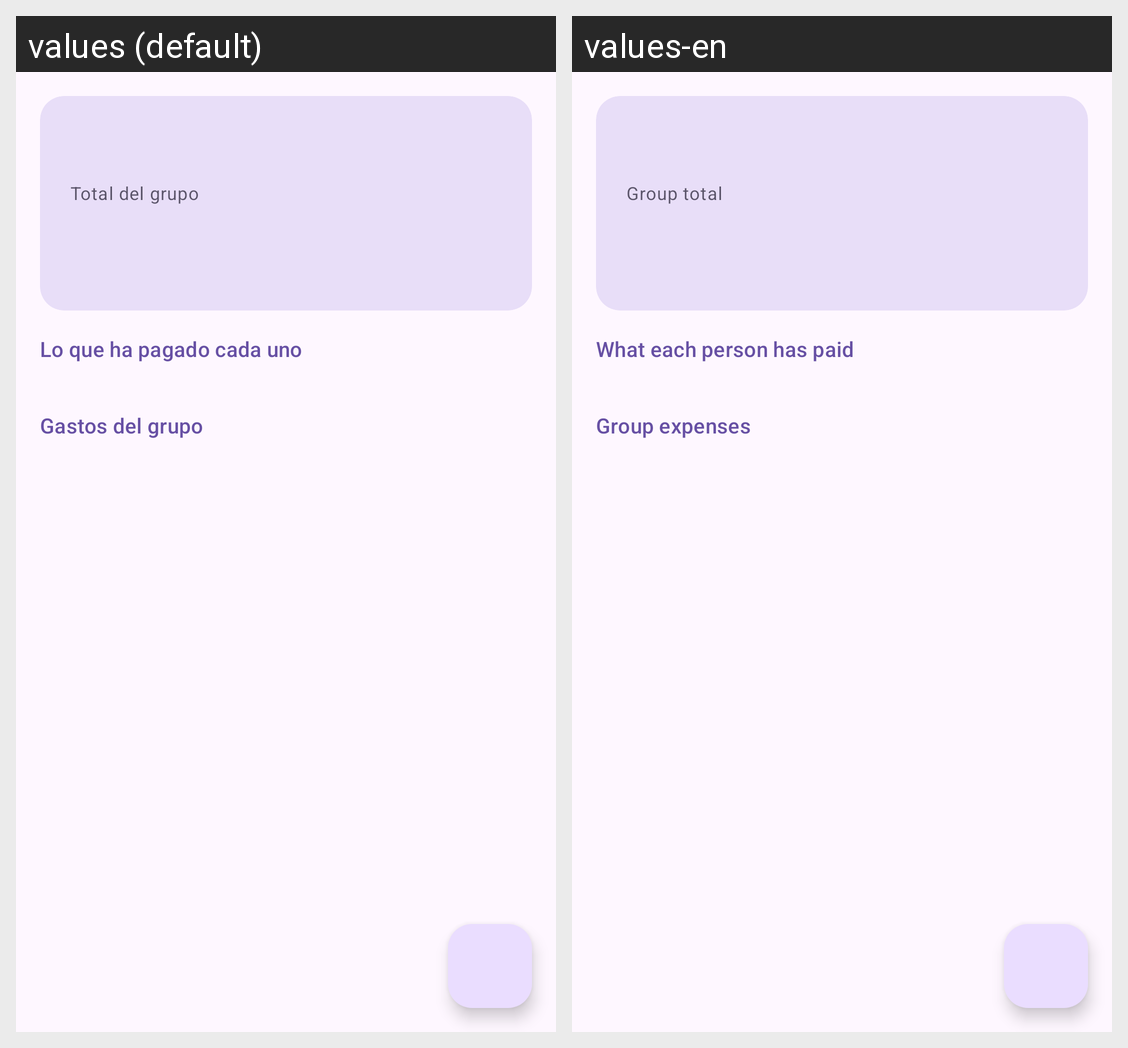

This grid shows one Android layout under two languages. Give, for every string resource on the screen, its name, the default text and each shown locale's text.
Android screen res/layout/fragment_group_expenses.xml rendered under 2 locales, left to right: values (default), values-en. Device: Nexus 5 (rendered at 1080×1920; each locale shown at half size, 540×960, under a caption strip naming it); theme Theme.MoneyMaster.
Strings drawn on this screen, with the default value and each locale's value (text and hints the layout hard-codes, and strings that could not be matched under every locale, appear in the picture but are not listed):

total_del_grupo
  values: Total del grupo
  values-en: Group total

lo_que_ha_pagado_cada_uno
  values: Lo que ha pagado cada uno
  values-en: What each person has paid

gastos_del_grupo
  values: Gastos del grupo
  values-en: Group expenses
